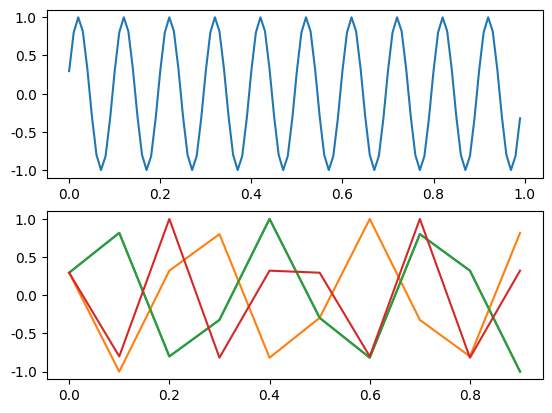

Write the Python code that produced this figure.
import matplotlib.pyplot as plt
import matplotlib.animation as animation
import numpy as np
from matplotlib.pylab import mpl

mpl.rcParams['font.sans-serif'] = ['FangSong']  # 指定默认字体
mpl.rcParams['axes.unicode_minus'] = False  # 解决保存图像是负号'-'显示为方块的问题

fig = plt.figure()
ax1 = plt.subplot(2, 1, 1)
ax2 = plt.subplot(2, 1, 2)

t = np.arange(0, 1, 0.01)
t1 = np.arange(0, 1, 0.1)  # 10s采样
y = np.sin(2 * np.pi * 10 * t + 0.3)
y1 = np.sin(2 * np.pi * 3 * t1 + 0.3)
y2 = np.sin(2 * np.pi * 7 * t1 + 0.3)
y3 = np.sin(2 * np.pi * 13 * t1 + 0.3)
y4 = np.sin(2 * np.pi * 16 * t1 + 0.3)

line, = ax1.plot(t, y)
line1, = ax2.plot(t1, y1)
line2, = ax2.plot(t1, y2)
line3, = ax2.plot(t1, y3)
line4, = ax2.plot(t1, y4)


def update(i):
    line.set_ydata(np.sin(2 * np.pi * 10 * (t + i / 2000) + 0.3))
    line1.set_ydata(np.sin(2 * np.pi * 3 * (t1 + i / 2000) + 0.3))
    line2.set_ydata(np.sin(2 * np.pi * 7 * (t1 + i / 2000) + 0.3))
    line3.set_ydata(np.sin(2 * np.pi * 13 * (t1 + i / 2000) + 0.3))
    line4.set_ydata(np.sin(2 * np.pi * 16 * (t1 + i / 2000) + 0.3))
    return line, line1, line2, line3, line4


ani = animation.FuncAnimation(
    fig, update, interval=20, blit=True, save_count=2000)

plt.show()
